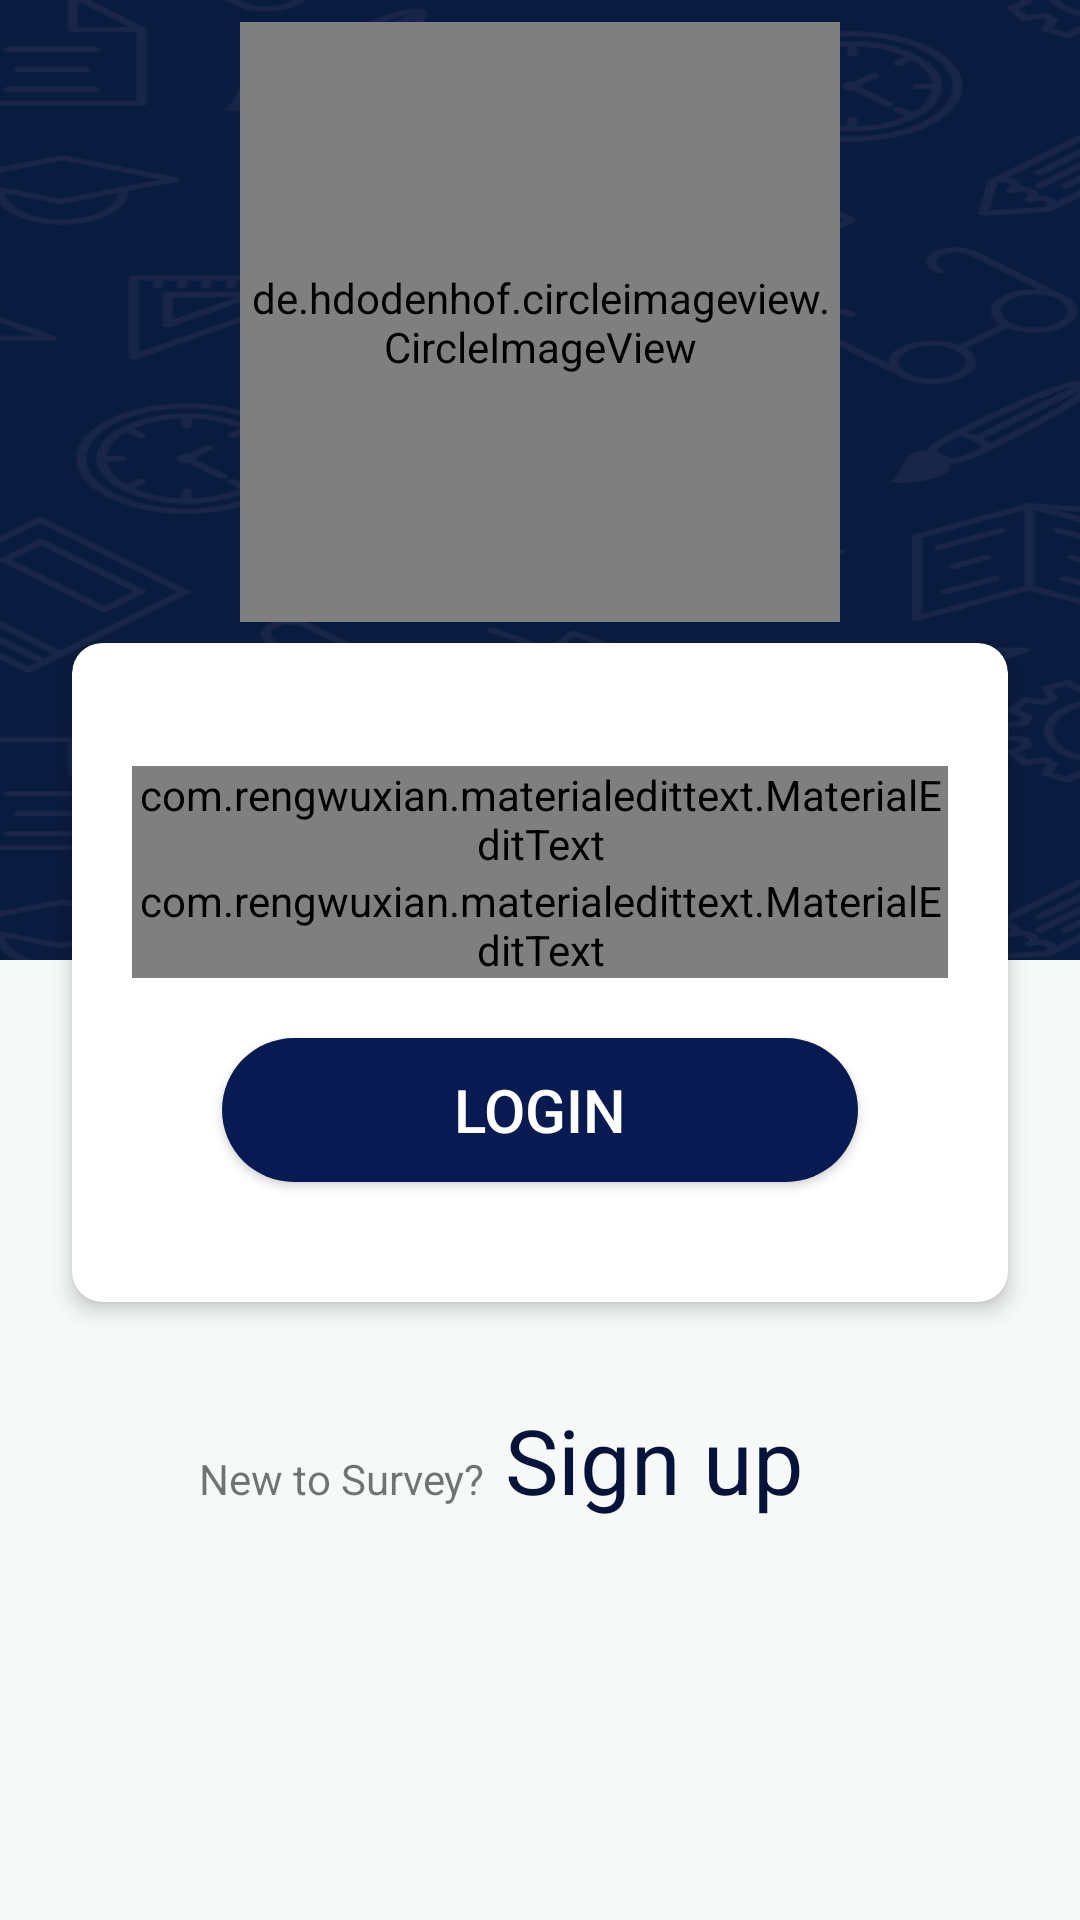

The Android layout XML behind this screen, and the referenced resources:
<!-- AndroidManifest.xml: application theme AppTheme -->
<!-- res/layout/activity_student_login.xml -->
<?xml version="1.0" encoding="utf-8"?>
<android.support.constraint.ConstraintLayout xmlns:android="http://schemas.android.com/apk/res/android"
    xmlns:app="http://schemas.android.com/apk/res-auto"
    xmlns:tools="http://schemas.android.com/tools"
    android:layout_width="match_parent"
    android:layout_height="match_parent"
    android:orientation="vertical"
    android:weightSum="2"
    tools:context="com.buttercell.survy.student.StudentLogin">


    <android.support.v7.widget.CardView
        android:id="@+id/cardView2"
        android:layout_width="match_parent"
        android:layout_height="wrap_content"
        android:layout_marginEnd="24dp"
        android:layout_marginStart="24dp"
        android:layout_marginTop="8dp"
        app:cardCornerRadius="10dp"
        app:cardElevation="4dp"
        app:layout_constraintBottom_toBottomOf="parent"
        app:layout_constraintEnd_toEndOf="parent"
        app:layout_constraintStart_toStartOf="parent"
        app:layout_constraintTop_toTopOf="parent">

        <LinearLayout
            android:layout_width="match_parent"
            android:layout_height="wrap_content"
            android:layout_margin="20dp"
            android:orientation="vertical">

            <com.rengwuxian.materialedittext.MaterialEditText
                android:id="@+id/txt_email"
                android:layout_width="match_parent"
                android:layout_height="wrap_content"
                android:layout_marginTop="21dp"
                android:hint="Enter Email"
                app:met_baseColor="@color/colorBlack"
                app:met_floatingLabel="highlight"
                app:met_primaryColor="@color/colorBlack"
                app:met_singleLineEllipsis="true" />

            <com.rengwuxian.materialedittext.MaterialEditText
                android:id="@+id/txt_pass"
                android:layout_width="match_parent"
                android:layout_height="wrap_content"
                android:hint="Password ......"
                android:inputType="textPassword"
                app:met_baseColor="@color/colorBlack"
                app:met_floatingLabel="highlight"
                app:met_primaryColor="@color/colorBlack"
                app:met_singleLineEllipsis="true" />


            <Button
                android:id="@+id/btnLogin"
                android:layout_width="match_parent"
                android:layout_height="wrap_content"
                android:layout_below="@+id/txt_pass"
                android:layout_marginBottom="20dp"
                android:layout_marginLeft="30dp"
                android:layout_marginRight="30dp"
                android:layout_marginTop="20dp"
                android:background="@drawable/button_primary"
                android:text="Login"
                android:textColor="@color/colorWhite"
                android:textSize="20dp" />


        </LinearLayout>

    </android.support.v7.widget.CardView>


    <LinearLayout
        android:id="@+id/layout_bg"
        android:layout_width="match_parent"
        android:layout_height="match_parent"
        android:orientation="vertical"
        android:weightSum="2">

        <LinearLayout
            android:layout_width="fill_parent"
            android:layout_height="0dp"
            android:layout_weight="1"
            android:background="@drawable/bg"></LinearLayout>

        <LinearLayout
            android:layout_width="fill_parent"
            android:layout_height="0dp"
            android:layout_weight="1"
            android:background="@color/colorLightWhite"></LinearLayout>

    </LinearLayout>

    <de.hdodenhof.circleimageview.CircleImageView xmlns:app="http://schemas.android.com/apk/res-auto"
        android:id="@+id/profile_image"
        android:layout_width="200dp"
        android:layout_height="200dp"
        android:layout_alignParentTop="true"
        android:layout_centerHorizontal="true"
        android:src="@drawable/logo"
        app:layout_constraintBottom_toTopOf="@+id/cardView2"
        app:layout_constraintEnd_toEndOf="parent"
        app:layout_constraintStart_toStartOf="parent"
        app:layout_constraintTop_toTopOf="parent" />


    <TextView
        android:id="@+id/textView2"
        android:layout_width="wrap_content"
        android:layout_height="wrap_content"
        android:layout_marginBottom="8dp"
        android:layout_marginStart="16dp"
        android:layout_marginTop="8dp"
        android:text="New to Survey?  "
        app:layout_constraintBottom_toBottomOf="parent"
        app:layout_constraintEnd_toStartOf="@+id/txt_signUp"
        app:layout_constraintHorizontal_bias="1.0"
        app:layout_constraintStart_toStartOf="parent"
        app:layout_constraintTop_toBottomOf="@+id/cardView2"
        app:layout_constraintVertical_bias="0.242" />

    <TextView
        android:id="@+id/txt_signUp"
        android:layout_width="wrap_content"
        android:layout_height="wrap_content"
        android:layout_marginEnd="92dp"
        android:text="Sign up"
        android:textColor="@color/colorPrimaryDark"
        android:textSize="30sp"
        app:layout_constraintBaseline_toBaselineOf="@id/textView2"
        app:layout_constraintEnd_toEndOf="parent" />

</android.support.constraint.ConstraintLayout>
<!-- resources referenced by this layout -->
<resources>
  <color name="colorBlack">#000000</color>
  <color name="colorLightWhite">#F7F9F9</color>
  <color name="colorPrimaryDark">#05133B</color>
  <color name="colorWhite">#FFFFFF</color>
  <!-- drawable bg: png bitmap (drawable, 169253 bytes) -->
  <!-- drawable button_primary (drawable) -->
  <?xml version="1.0" encoding="utf-8"?>
  <selector xmlns:android="http://schemas.android.com/apk/res/android" >
  
      <item android:state_pressed="true" >
          <shape android:shape="rectangle"  >
              <corners android:radius="40dip" />
              <solid android:color="@color/colorPrimaryDark"/>
               </shape>
      </item>
      <item android:state_focused="true">
          <shape android:shape="rectangle"  >
              <corners android:radius="40dip" />
              <solid android:color="@color/colorPrimary"/>
          </shape>
      </item>
      <item >
          <shape android:shape="rectangle"  >
              <corners android:radius="40dip" />
              <solid android:color="@color/colorPrimary"/>
          </shape>
      </item>
  
  </selector>
  <!-- drawable logo: png bitmap (drawable, 10692 bytes) -->
  <style name="AppTheme" parent="Theme.AppCompat.Light.NoActionBar">
          
          <item name="colorPrimary">@color/colorPrimary</item>
          <item name="colorPrimaryDark">@color/colorPrimaryDark</item>
          <item name="colorAccent">@color/colorAccent</item>
          <item name="android:windowDisablePreview">true</item>
          <item name="android:statusBarColor">@color/colorPrimary</item>
          <item name="android:navigationBarColor">@color/colorPrimary</item>
      </style>
  <color name="colorPrimary">#071A52</color>
  <color name="colorAccent">#17FF6B</color>
</resources>
